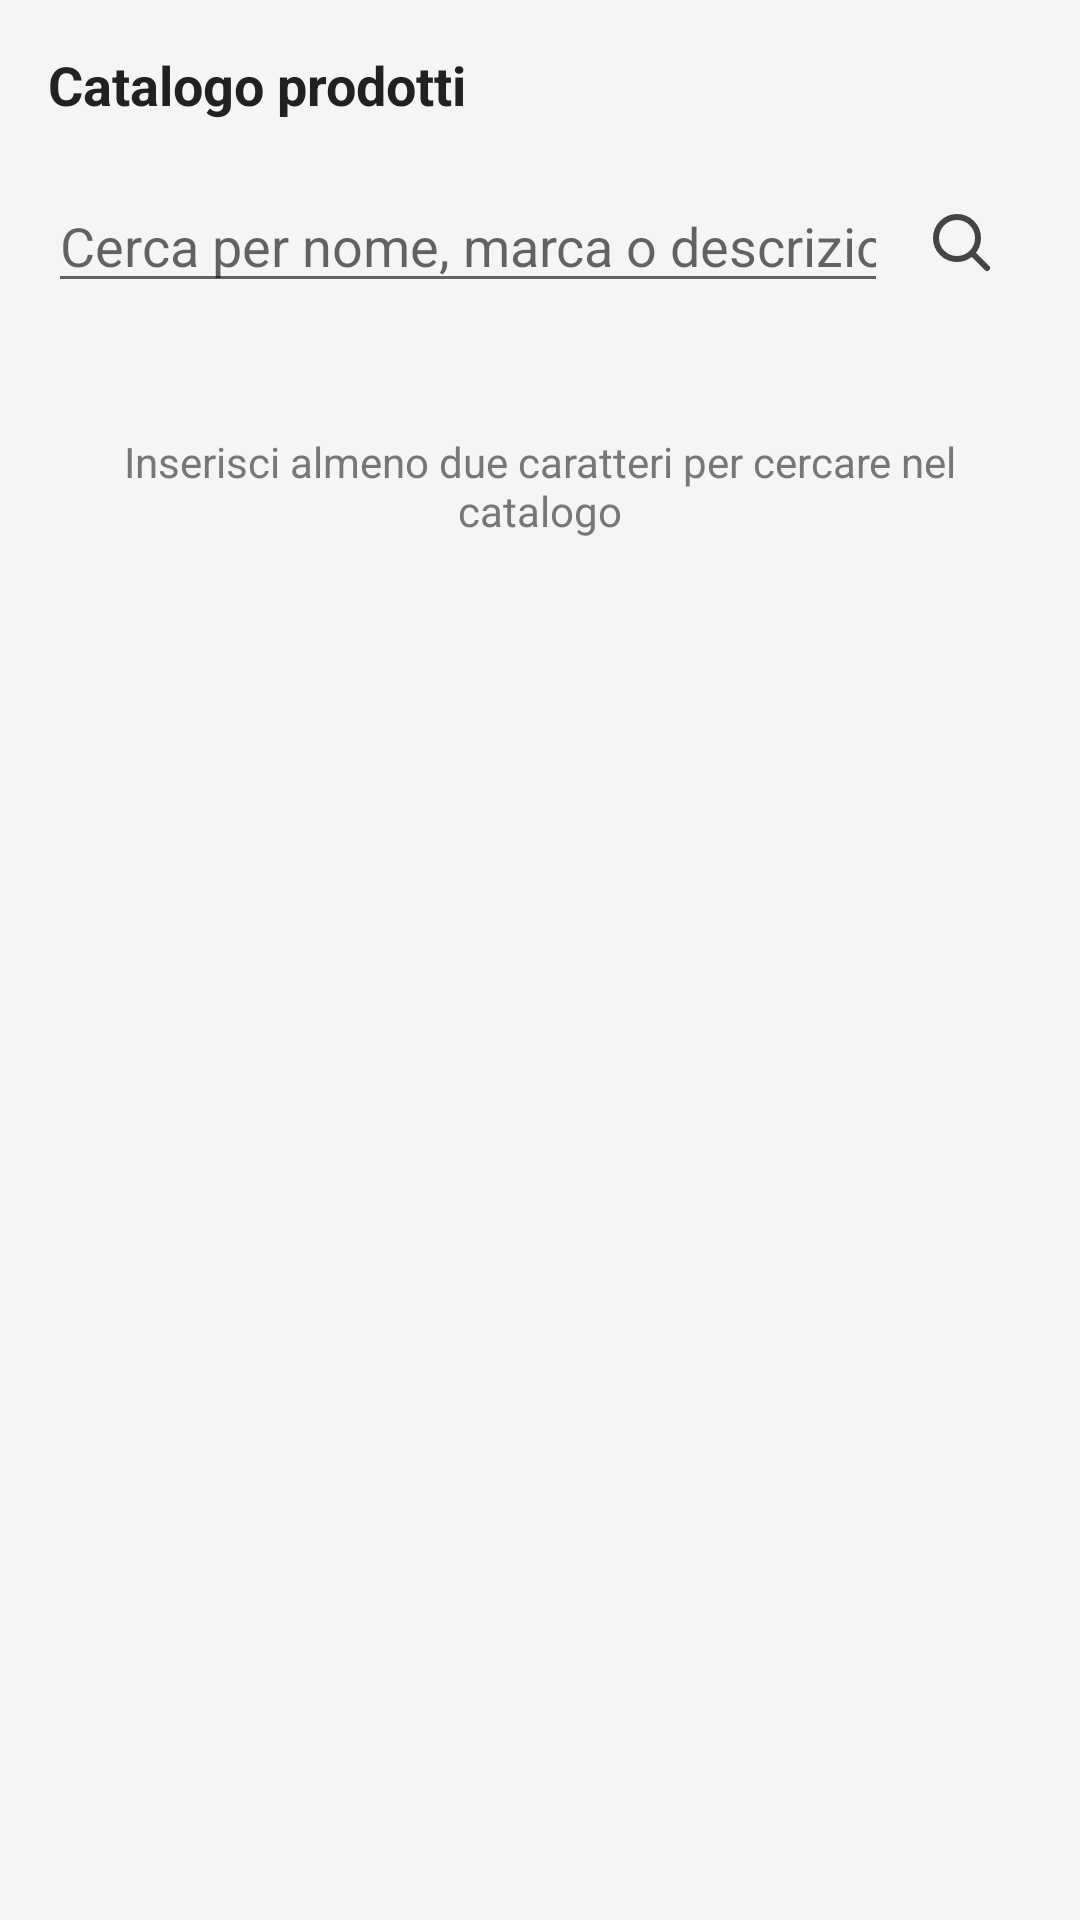

Layout XML and referenced resources for this Android screen:
<!-- AndroidManifest.xml: application theme Theme.BotSpesa -->
<!-- res/layout/fragment_catalogo_prodotti.xml -->
<?xml version="1.0" encoding="utf-8"?>
<LinearLayout xmlns:android="http://schemas.android.com/apk/res/android"
    android:layout_width="match_parent"
    android:layout_height="match_parent"
    android:orientation="vertical">

    <TextView
        android:layout_width="match_parent"
        android:layout_height="wrap_content"
        android:padding="16dp"
        android:text="@string/catalogo_prodotti"
        android:textColor="@color/text_primary"
        android:textSize="18sp"
        android:textStyle="bold" />

    <LinearLayout
        android:layout_width="match_parent"
        android:layout_height="wrap_content"
        android:gravity="center_vertical"
        android:orientation="horizontal"
        android:paddingHorizontal="16dp"
        android:paddingBottom="8dp">

        <EditText
            android:id="@+id/etRicercaProdotti"
            android:layout_width="0dp"
            android:layout_height="wrap_content"
            android:layout_weight="1"
            android:hint="@string/cerca_prodotti_hint"
            android:imeOptions="actionSearch"
            android:inputType="text" />

        <ImageButton
            android:id="@+id/btnRicercaProdotti"
            android:layout_width="48dp"
            android:layout_height="48dp"
            android:background="?attr/selectableItemBackgroundBorderless"
            android:contentDescription="@string/cerca"
            android:src="@drawable/ic_search" />
    </LinearLayout>

    <ProgressBar
        android:id="@+id/progressCatalogoProdotti"
        android:layout_width="wrap_content"
        android:layout_height="wrap_content"
        android:layout_gravity="center"
        android:visibility="gone" />

    <TextView
        android:id="@+id/tvCatalogoProdottiVuoto"
        android:layout_width="match_parent"
        android:layout_height="wrap_content"
        android:gravity="center"
        android:padding="32dp"
        android:text="@string/cerca_prodotti_invito"
        android:textColor="#777777" />

    <androidx.recyclerview.widget.RecyclerView
        android:id="@+id/rvCatalogoProdotti"
        android:layout_width="match_parent"
        android:layout_height="0dp"
        android:layout_weight="1"
        android:paddingBottom="24dp"
        android:visibility="gone" />
</LinearLayout>
<!-- resources referenced by this layout -->
<resources>
  <color name="text_primary">#212121</color>
  <!-- drawable ic_search (drawable) -->
  <?xml version="1.0" encoding="utf-8"?>
  <vector xmlns:android="http://schemas.android.com/apk/res/android"
      android:width="24dp"
      android:height="24dp"
      android:viewportWidth="24"
      android:viewportHeight="24">
      <path
          android:fillColor="@android:color/transparent"
          android:pathData="M11,4A7,7 0,1 0,11 18A7,7 0,1 0,11 4M16,16L21,21"
          android:strokeColor="#444444"
          android:strokeLineCap="round"
          android:strokeWidth="2" />
  </vector>
  <string name="catalogo_prodotti">Catalogo prodotti</string>
  <string name="cerca">Cerca</string>
  <string name="cerca_prodotti_hint">Cerca per nome, marca o descrizione</string>
  <string name="cerca_prodotti_invito">Inserisci almeno due caratteri per cercare nel catalogo</string>
  <style name="Theme.BotSpesa" parent="Theme.MaterialComponents.Light.NoActionBar">
          <item name="colorPrimary">@color/colorPrimary</item>
          <item name="colorPrimaryVariant">@color/colorPrimaryDark</item>
          <item name="colorOnPrimary">@android:color/white</item>
          <item name="colorSecondary">@color/colorAccent</item>
          <item name="android:windowBackground">@color/background</item>
      </style>
  <color name="colorPrimary">#1976D2</color>
  <color name="colorPrimaryDark">#1565C0</color>
  <color name="colorAccent">#42A5F5</color>
  <color name="background">#F5F5F5</color>
</resources>
